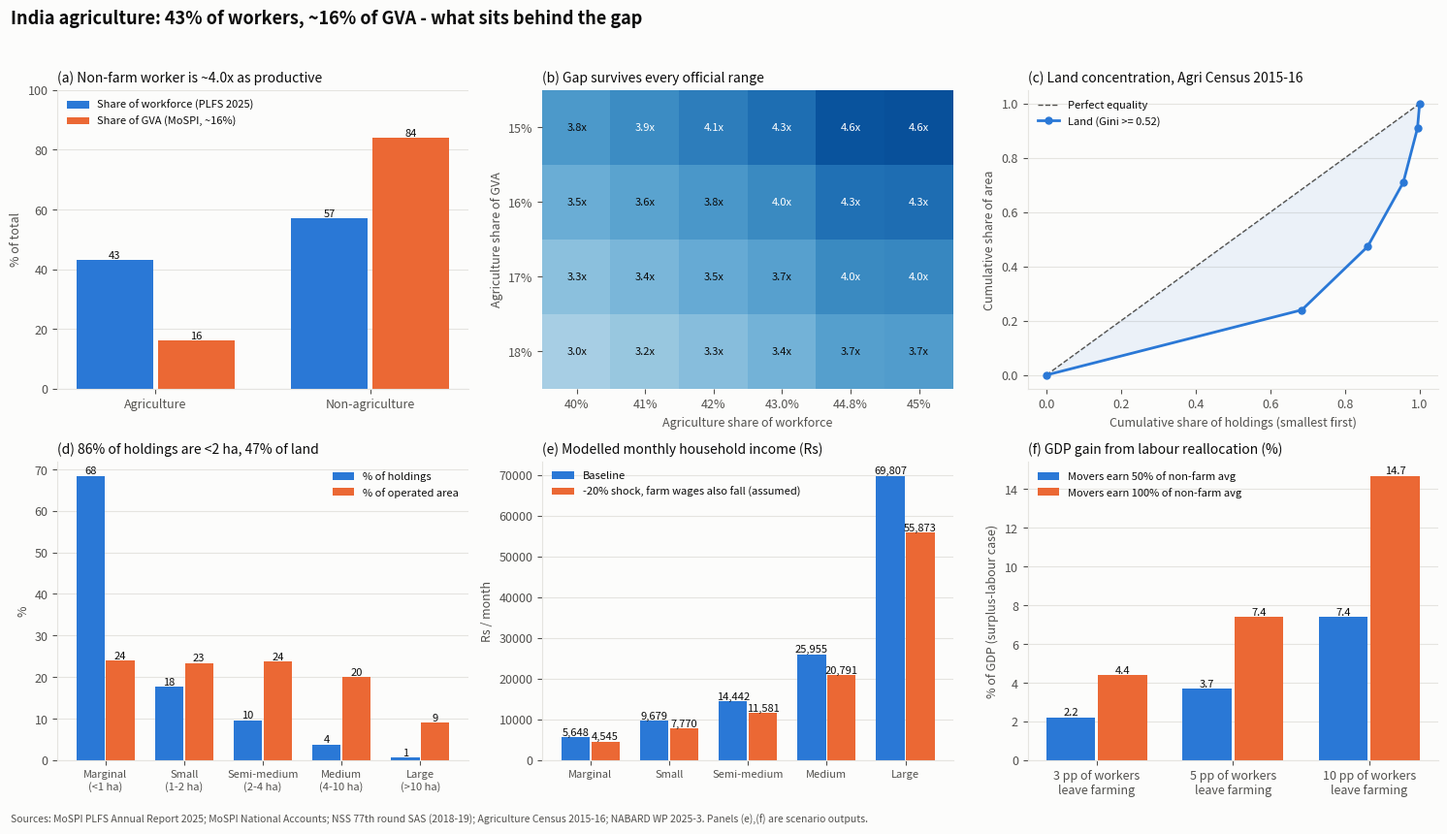

This chart was generated by the following Python code:
#!/usr/bin/env python3
"""
India: agriculture employs >40% of workers but yields ~16% of GDP.
A transparent, data-anchored model that (1) establishes the stylised facts from
official statistics, (2) quantifies the labour-productivity gap, (3) links it to
land fragmentation and low farm incomes, and (4) stress-tests climate shocks.

Inputs are official-source figures (MoSPI PLFS / National Accounts / NSS 77th
round SAS; Dept. of Agriculture - Agriculture Census 2015-16). Every number is
tagged in DATA with its source. Assumptions are labelled ASSUMPTION.

Outputs (written next to this script):
  agri_model_results.json, agri_model_tables.csv, agri_model_charts.png
"""
import json
import numpy as np
import pandas as pd
import matplotlib
matplotlib.use("Agg")
import matplotlib.pyplot as plt

# --------------------------------------------------------------------------
# 1. DATA (official sources)
# --------------------------------------------------------------------------
DATA = {
    # MoSPI - PLFS Annual Report 2025 (Jan-Dec 2025)
    "agri_emp_share_2025": 43.0,   # % of workers, usual status
    "agri_emp_share_2024": 44.8,
    "workers_crore_2025": 61.6,    # 41.6 male + 20.0 female
    # MoSPI - National Accounts (GVA, agriculture & allied, share of total GVA)
    # Range across series/estimates: old 2011-12 series ~15-17%, new 2022-23
    # series FY26 ~18%. Stated headline in the question: ~16%.
    "agri_gva_share_headline": 16.0,
    "agri_gva_share_range": (15.0, 18.0),
    # Agriculture Census 2015-16 (Dept. of Agriculture & Farmers Welfare)
    "holdings_thousand": {"Marginal (<1 ha)": 100251, "Small (1-2 ha)": 25809,
                          "Semi-medium (2-4 ha)": 13993, "Medium (4-10 ha)": 5561,
                          "Large (>10 ha)": 838},
    "avg_holding_ha": 1.08,
    # % of operated area by class: marginal 24 (NABARD WP 2025-3 citing census),
    # small+marginal 47.34, semi-medium 23.65, semi-medium+medium 43.61,
    # large 9.07 -> medium derived as 43.61 - 23.65.
    "area_share_pct": {"Marginal (<1 ha)": 24.0, "Small (1-2 ha)": 47.34 - 24.0,
                       "Semi-medium (2-4 ha)": 23.65, "Medium (4-10 ha)": 43.61 - 23.65,
                       "Large (>10 ha)": 9.07},
    # NSS 77th round SAS (July 2018-June 2019), agricultural households
    "sas_income_month": 8337.0,    # NOTE: verify against the NSO report; some
                                   # secondary sources quote a different figure.
    "sas_wage_income_month": 4063.0,
    "sas_lease_income_month": 134.0,
    "sas_avg_loan": 74121.0,
    "sas_indebted_pct": 50.2,
    "sas_crop_cost_month": 3739.0,
    # NABARD working paper 2025-3: threshold farm size for adequate income
    "nabard_threshold_ha": 1.65,
}

OUT = {}

# --------------------------------------------------------------------------
# 2. MODULE A - Sectoral labour productivity gap
# --------------------------------------------------------------------------
def productivity(e, g):
    """e, g = agri share of employment, GVA (fractions). Output & labour = 1."""
    p_a = g / e
    p_n = (1 - g) / (1 - e)
    return p_a, p_n, p_n / p_a

e0 = DATA["agri_emp_share_2025"] / 100
g0 = DATA["agri_gva_share_headline"] / 100
p_a, p_n, ratio = productivity(e0, g0)
OUT["A_baseline"] = {
    "agri_emp_share_pct": e0 * 100, "agri_gva_share_pct": g0 * 100,
    "agri_productivity_rel_to_economy": round(p_a, 3),
    "nonagri_productivity_rel_to_economy": round(p_n, 3),
    "nonagri_to_agri_productivity_ratio": round(ratio, 2),
    "agri_workers_crore": round(DATA["workers_crore_2025"] * e0, 1),
}

emp_grid = [40, 41, 42, 43.0, 44.8, 45]
gva_grid = [15, 16, 17, 18]
sens = pd.DataFrame(
    [[productivity(e / 100, g / 100)[2] for e in emp_grid] for g in gva_grid],
    index=[f"GVA {g}%" for g in gva_grid], columns=[f"Emp {e}%" for e in emp_grid])
OUT["A_sensitivity_ratio_range"] = (round(sens.values.min(), 2), round(sens.values.max(), 2))

# Reallocation scenario: move d pp of workers out of agriculture.
# phi = productivity of movers relative to the non-agri average.
# Agri output held constant (surplus labour) -> gain = d * phi * p_n
# Agri output falls pro-rata (no surplus) -> gain = d * (phi * p_n - p_a)
rows = []
for d in (3, 5, 10):
    for phi in (0.5, 1.0):
        gain_surplus = d / 100 * phi * p_n * 100
        gain_nosurplus = d / 100 * (phi * p_n - p_a) * 100
        rows.append({"shift_pp": d, "phi": phi,
                     "gdp_gain_pct_surplus_labour": round(gain_surplus, 1),
                     "gdp_gain_pct_no_surplus": round(gain_nosurplus, 1)})
realloc = pd.DataFrame(rows)

# --------------------------------------------------------------------------
# 3. MODULE B - Land fragmentation (size-class Lorenz / Gini)
# --------------------------------------------------------------------------
cls = list(DATA["holdings_thousand"])
n = np.array([DATA["holdings_thousand"][c] for c in cls], float) * 1e3
a_sh = np.array([DATA["area_share_pct"][c] for c in cls], float)
a_sh = a_sh / a_sh.sum()
n_sh = n / n.sum()
total_area_mha = n.sum() * DATA["avg_holding_ha"] / 1e6
mean_size = a_sh * total_area_mha * 1e6 / n          # ha per holding, by class
land = pd.DataFrame({"class": cls, "holdings_thousand": n / 1e3,
                     "share_holdings_pct": n_sh * 100, "share_area_pct": a_sh * 100,
                     "avg_size_ha": mean_size})
cx = np.r_[0, np.cumsum(n_sh)]
cy = np.r_[0, np.cumsum(a_sh)]
gini = 1 - np.sum((cx[1:] - cx[:-1]) * (cy[1:] + cy[:-1]))
OUT["B_land"] = {
    "total_operated_area_mha": round(total_area_mha, 1),
    "gini_between_class_lower_bound": round(gini, 3),
    "small_marginal_holdings_pct": round(n_sh[:2].sum() * 100, 1),
    "small_marginal_area_pct": round(a_sh[:2].sum() * 100, 1),
    "large_to_marginal_avg_size_ratio": round(mean_size[-1] / mean_size[0], 1),
    "avg_size_by_class_ha": {c: round(m, 2) for c, m in zip(cls, mean_size)},
}

# --------------------------------------------------------------------------
# 4. MODULE C - Farm-household income and climate stress test
# --------------------------------------------------------------------------
# Income = r * land (land-linked: cultivation, livestock, other) + wages + lease.
# r is calibrated so the *average* holding reproduces the SAS household income.
# ASSUMPTION: constant returns per hectare across size classes (inverse
# size-productivity effects ignored); SAS households and Census holdings are
# different universes, so class incomes are indicative, not survey estimates.
Y = DATA["sas_income_month"]
W = DATA["sas_wage_income_month"]
L = DATA["sas_lease_income_month"]
land_linked_avg = Y - W - L
r = land_linked_avg * 12 / DATA["avg_holding_ha"]          # Rs/ha/year
OUT["C_calibration"] = {
    "wage_share_of_income_pct": round(W / Y * 100, 1),
    "land_linked_income_per_ha_year_rs": round(r),
    "debt_to_annual_income": round(DATA["sas_avg_loan"] / (Y * 12), 2),
}

def class_income(shock=0.0, wage_pass=0.0):
    """wage_pass: share of the shock that also hits wage income (farm-labour
    demand falls in a bad season). 0 = wages unaffected (floor on losses)."""
    return (r * (1 - shock) * mean_size / 12) + W * (1 - wage_pass * shock) + L

inc = land.copy()
inc["income_month_base"] = class_income(0)
inc["income_month_minus10"] = class_income(0.10)
inc["income_month_minus20"] = class_income(0.20)                 # wages unaffected
inc["income_month_minus20_wages_hit"] = class_income(0.20, 1.0)  # wages fall too
inc["wage_dependence_pct"] = W / inc["income_month_base"] * 100
OUT["C_class_income_month"] = {c: round(v) for c, v in zip(cls, inc["income_month_base"])}
OUT["C_climate_stress"] = {
    "avg_holding_income_drop_pct_minus10": round(
        (1 - (r * 0.9 * DATA["avg_holding_ha"] / 12 + W + L) / Y) * 100, 1),
    "avg_holding_income_drop_pct_minus20": round(
        (1 - (r * 0.8 * DATA["avg_holding_ha"] / 12 + W + L) / Y) * 100, 1),
    "marginal_income_drop_pct_minus20_wages_unaffected": round(
        (1 - inc["income_month_minus20"][0] / inc["income_month_base"][0]) * 100, 1),
    "marginal_income_drop_pct_minus20_wages_also_hit": round(
        (1 - inc["income_month_minus20_wages_hit"][0] / inc["income_month_base"][0]) * 100, 1),
    "note": "Shock sizes are ASSUMPTIONS (scenario analysis), not observed data.",
}

# Land needed for an agri household to match "productivity parity"
# ASSUMPTION: earnings scale with sectoral labour productivity.
target = Y * ratio
need_ha = (target - W - L) * 12 / r
share_ge_4ha = n_sh[3:].sum() * 100
OUT["C_parity"] = {
    "target_income_month_rs": round(target),
    "land_needed_ha": round(need_ha, 1),
    "multiple_of_avg_holding": round(need_ha / DATA["avg_holding_ha"], 1),
    "pct_holdings_at_or_above_4ha": round(share_ge_4ha, 1),
    "nabard_threshold_ha": DATA["nabard_threshold_ha"],
    "pct_holdings_below_threshold_approx": round(
        n_sh[:2].sum() * 100 - (0.35 * n_sh[1] * 100), 1),  # small class split at 1.65 ha, ~65% below (linear approx)
}

# --------------------------------------------------------------------------
# 5. Verdict on the stated facts
# --------------------------------------------------------------------------
OUT["verdict"] = {
    "workforce_gt_40pct": DATA["agri_emp_share_2025"] > 40,
    "gva_share_about_16pct_in_official_range": DATA["agri_gva_share_range"][0] <= 16 <= DATA["agri_gva_share_range"][1],
    "productivity_gap_holds_across_all_combinations": bool((sens.values > 2).all()),
}

with open("agri_model_results.json", "w") as f:
    json.dump(OUT, f, indent=2, default=float)
with open("agri_model_tables.csv", "w") as f:
    for name, df in [("sensitivity_nonagri_to_agri_ratio", sens.round(2)),
                     ("land_classes", land.round(2)),
                     ("income_by_class", inc.round(0)),
                     ("reallocation", realloc)]:
        f.write(f"# {name}\n")
        df.to_csv(f)
        f.write("\n")

# --------------------------------------------------------------------------
# 6. Charts (light surface, reference categorical palette: blue, orange)
# --------------------------------------------------------------------------
BLUE, ORANGE = "#2a78d6", "#eb6834"
INK, INK2, GRID, SURF = "#0b0b0b", "#52514e", "#e5e4e0", "#fcfcfb"
plt.rcParams.update({"figure.facecolor": SURF, "axes.facecolor": SURF,
                     "axes.edgecolor": GRID, "axes.labelcolor": INK2,
                     "xtick.color": INK2, "ytick.color": INK2, "text.color": INK,
                     "font.size": 9, "axes.spines.top": False,
                     "axes.spines.right": False})
fig, ax = plt.subplots(2, 3, figsize=(15, 8.6))
fig.suptitle("India agriculture: 43% of workers, ~16% of GVA - what sits behind the gap",
             fontsize=13, x=0.01, ha="left", fontweight="bold")

def barlabels(a, bars, fmt="{:.0f}"):
    for b in bars:
        a.text(b.get_x() + b.get_width() / 2, b.get_height(), fmt.format(b.get_height()),
               ha="center", va="bottom", fontsize=8, color=INK)

def style(a, title, ylabel):
    a.set_title(title, loc="left", fontsize=10, color=INK)
    a.set_ylabel(ylabel)
    a.grid(axis="y", color=GRID, lw=0.8)
    a.set_axisbelow(True)

# (a) workforce vs GVA
a = ax[0, 0]
x = np.arange(2)
w = 0.36
v1 = [e0 * 100, 100 - e0 * 100]
v2 = [g0 * 100, 100 - g0 * 100]
b1 = a.bar(x - w / 2 - 1 / 100, v1, w, color=BLUE, label="Share of workforce (PLFS 2025)")
b2 = a.bar(x + w / 2 + 1 / 100, v2, w, color=ORANGE, label="Share of GVA (MoSPI, ~16%)")
barlabels(a, b1); barlabels(a, b2)
a.set_xticks(x, ["Agriculture", "Non-agriculture"])
a.legend(frameon=False, fontsize=8, loc="upper left")
a.set_ylim(0, 100)
style(a, f"(a) Non-farm worker is ~{ratio:.1f}x as productive", "% of total")

# (b) sensitivity heatmap
a = ax[0, 1]
im = a.imshow(sens.values, cmap="Blues", aspect="auto", vmin=2, vmax=5)
a.set_xticks(range(len(emp_grid)), [f"{e}%" for e in emp_grid])
a.set_yticks(range(len(gva_grid)), [f"{g}%" for g in gva_grid])
for i in range(sens.shape[0]):
    for j in range(sens.shape[1]):
        a.text(j, i, f"{sens.values[i, j]:.1f}x", ha="center", va="center", fontsize=8,
               color="white" if sens.values[i, j] > 3.9 else INK)
a.set_xlabel("Agriculture share of workforce")
a.set_ylabel("Agriculture share of GVA")
a.set_title("(b) Gap survives every official range", loc="left", fontsize=10)
for s in a.spines.values():
    s.set_visible(False)

# (c) Lorenz
a = ax[0, 2]
a.plot([0, 1], [0, 1], color=INK2, lw=1, ls="--", label="Perfect equality")
a.plot(cx, cy, color=BLUE, lw=2, marker="o", ms=5, label=f"Land (Gini >= {gini:.2f})")
a.fill_between(cx, cx, cy, color=BLUE, alpha=0.08)
a.set_xlabel("Cumulative share of holdings (smallest first)")
style(a, "(c) Land concentration, Agri Census 2015-16", "Cumulative share of area")
a.legend(frameon=False, fontsize=8, loc="upper left")

# (d) holdings vs area
a = ax[1, 0]
x = np.arange(len(cls))
b1 = a.bar(x - w / 2 - 0.01, n_sh * 100, w, color=BLUE, label="% of holdings")
b2 = a.bar(x + w / 2 + 0.01, a_sh * 100, w, color=ORANGE, label="% of operated area")
barlabels(a, b1, "{:.0f}"); barlabels(a, b2, "{:.0f}")
a.set_xticks(x, [c.split(" (")[0] + "\n(" + c.split("(")[1] for c in cls], fontsize=8)
a.legend(frameon=False, fontsize=8)
style(a, "(d) 86% of holdings are <2 ha, 47% of land", "%")

# (e) income by class under climate shock
a = ax[1, 1]
b1 = a.bar(x - w / 2 - 0.01, inc["income_month_base"], w, color=BLUE, label="Baseline")
b2 = a.bar(x + w / 2 + 0.01, inc["income_month_minus20_wages_hit"], w, color=ORANGE,
           label="-20% shock, farm wages also fall (assumed)")
barlabels(a, b1, "{:,.0f}"); barlabels(a, b2, "{:,.0f}")
a.set_xticks(x, [c.split(" (")[0] for c in cls], fontsize=8)
a.legend(frameon=False, fontsize=8, loc="upper left")
style(a, "(e) Modelled monthly household income (Rs)", "Rs / month")

# (f) reallocation
a = ax[1, 2]
d = [3, 5, 10]
xx = np.arange(3)
g_half = [realloc[(realloc.shift_pp == k) & (realloc.phi == 0.5)].gdp_gain_pct_surplus_labour.iloc[0] for k in d]
g_full = [realloc[(realloc.shift_pp == k) & (realloc.phi == 1.0)].gdp_gain_pct_surplus_labour.iloc[0] for k in d]
b1 = a.bar(xx - w / 2 - 0.01, g_half, w, color=BLUE, label="Movers earn 50% of non-farm avg")
b2 = a.bar(xx + w / 2 + 0.01, g_full, w, color=ORANGE, label="Movers earn 100% of non-farm avg")
barlabels(a, b1, "{:.1f}"); barlabels(a, b2, "{:.1f}")
a.set_xticks(xx, [f"{k} pp of workers\nleave farming" for k in d])
a.legend(frameon=False, fontsize=8, loc="upper left")
style(a, "(f) GDP gain from labour reallocation (%)", "% of GDP (surplus-labour case)")

fig.text(0.01, 0.005,
         "Sources: MoSPI PLFS Annual Report 2025; MoSPI National Accounts; NSS 77th round SAS (2018-19); "
         "Agriculture Census 2015-16; NABARD WP 2025-3. Panels (e),(f) are scenario outputs.",
         fontsize=7.5, color=INK2)
fig.tight_layout(rect=(0, 0.02, 1, 0.96))
fig.savefig("agri_model_charts.png", dpi=150)

print(json.dumps(OUT, indent=2, default=float))
print(sens.round(2).to_string())
print(realloc.to_string(index=False))
print(inc.round(0).to_string(index=False))
